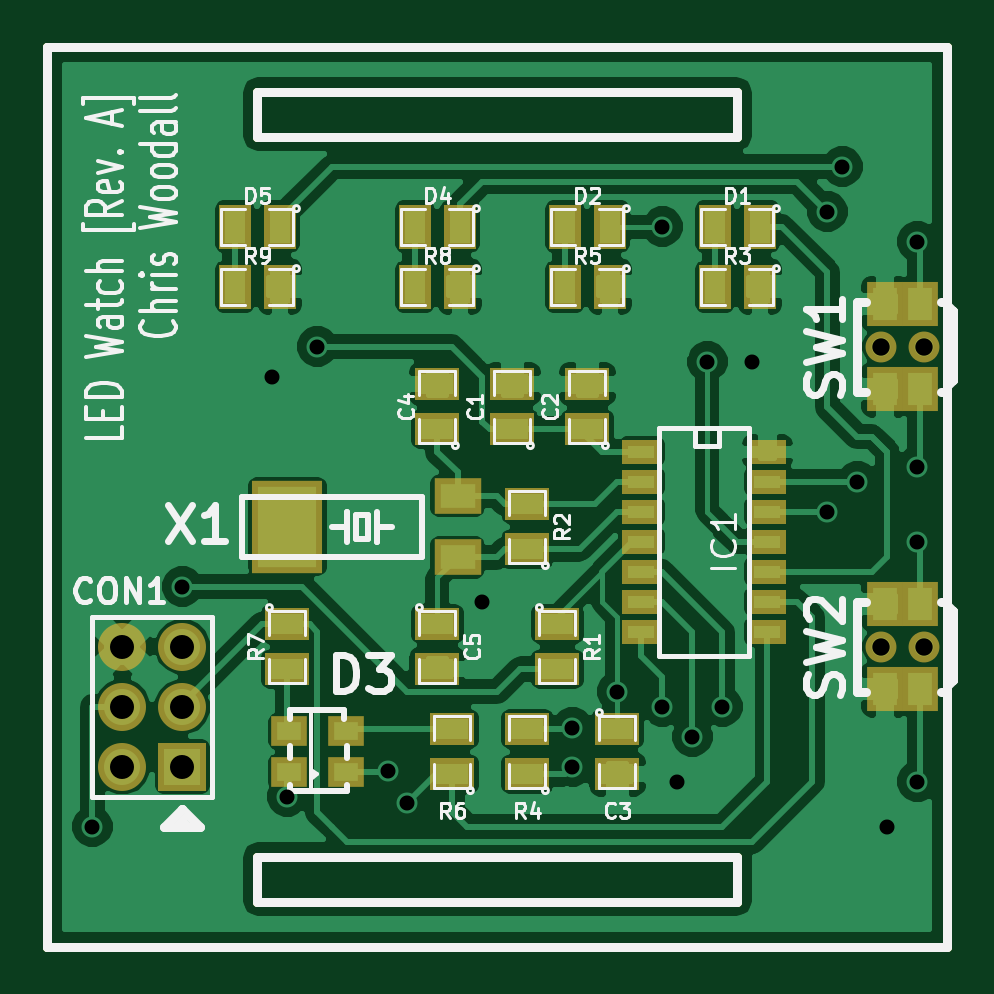
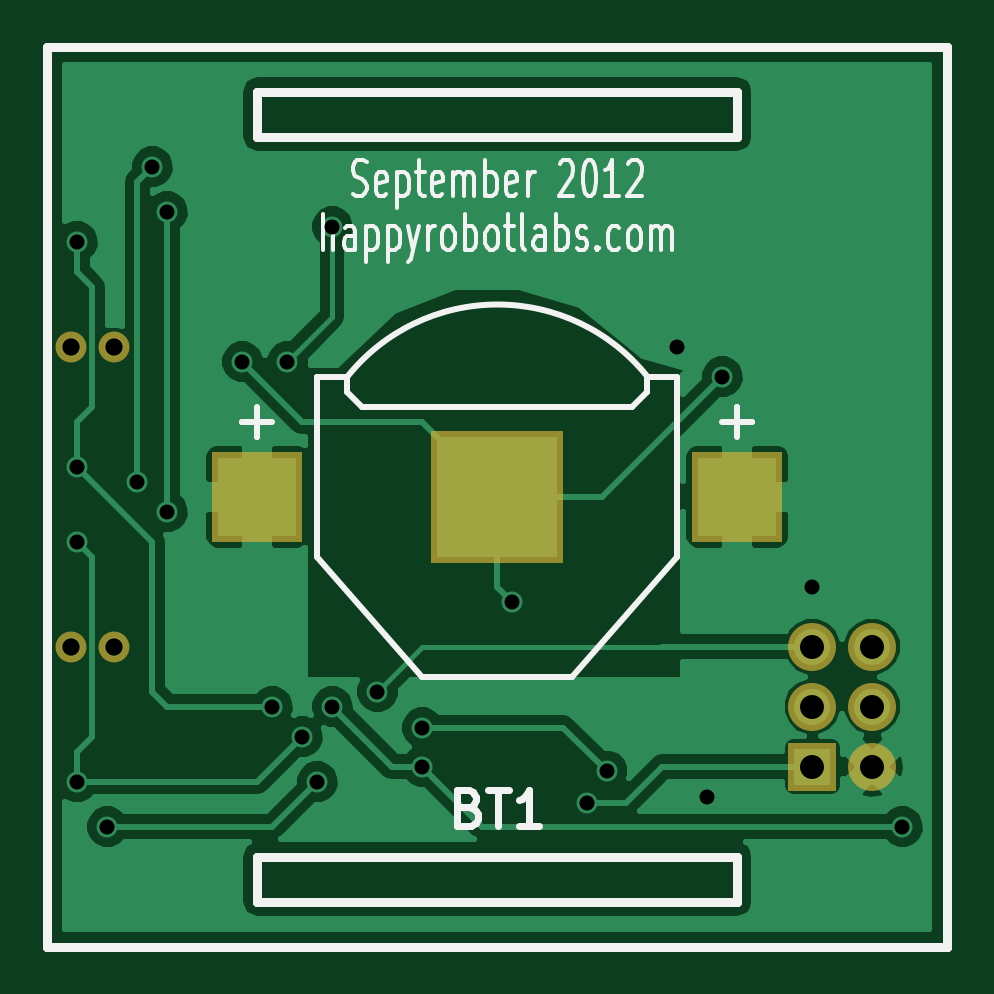
Circuit board: 8 layer files. Board 38.1 x 38.1 mm.
- bottom_copper: led-watch-Back.gbl (21182 bytes)
- top_copper: led-watch-Front.gtl (54537 bytes)
- bottom_mask: led-watch-Mask_Back.gbs (1111 bytes)
- top_mask: led-watch-Mask_Front.gts (2452 bytes)
- outline: led-watch-PCB_Edges.gbr (745 bytes)
- bottom_silk: led-watch-SilkS_Back.gbo (9137 bytes)
- top_silk: led-watch-SilkS_Front.gto (24744 bytes)
- drill: led-watch.drl (667 bytes)

=== bottom_copper: led-watch-Back.gbl (21182 bytes, source omitted) ===
=== top_copper: led-watch-Front.gtl (54537 bytes, source omitted) ===
=== bottom_mask: led-watch-Mask_Back.gbs ===
G04 (created by PCBNEW-RS274X (2011-nov-30)-testing) date Mon 10 Sep 2012 05:33:44 PM EDT*
%MOIN*%
G04 Gerber Fmt 3.4, Leading zero omitted, Abs format*
%FSLAX34Y34*%
G01*
G70*
G90*
G04 APERTURE LIST*
%ADD10C,0.006*%
%ADD11C,0.015*%
%ADD12C,0.0515*%
%ADD13R,0.15X0.15*%
%ADD14R,0.22X0.22*%
%ADD15R,0.08X0.08*%
%ADD16C,0.08*%
G04 APERTURE END LIST*
G54D10*
G54D11*
X79500Y-62500D02*
X87500Y-62500D01*
X87500Y-62500D02*
X87500Y-63250D01*
X87500Y-63250D02*
X79500Y-63250D01*
X79500Y-63250D02*
X79500Y-62500D01*
X79500Y-50500D02*
X79500Y-49750D01*
X87500Y-50500D02*
X79500Y-50500D01*
X87500Y-49750D02*
X87500Y-50500D01*
X79500Y-49750D02*
X87500Y-49750D01*
X91000Y-64000D02*
X91000Y-49000D01*
X76000Y-64000D02*
X91000Y-64000D01*
X76000Y-49000D02*
X76000Y-64000D01*
X76000Y-64000D02*
X76000Y-49000D01*
X76000Y-49000D02*
X91000Y-49000D01*
G54D12*
X90604Y-59000D03*
X89896Y-59000D03*
X90604Y-54000D03*
X89896Y-54000D03*
G54D13*
X87500Y-56500D03*
X79500Y-56500D03*
G54D14*
X83500Y-56500D03*
G54D15*
X78250Y-61000D03*
G54D16*
X77250Y-61000D03*
X78250Y-60000D03*
X77250Y-60000D03*
X78250Y-59000D03*
X77250Y-59000D03*
M02*

=== top_mask: led-watch-Mask_Front.gts ===
G04 (created by PCBNEW-RS274X (2011-nov-30)-testing) date Mon 10 Sep 2012 05:33:44 PM EDT*
%MOIN*%
G04 Gerber Fmt 3.4, Leading zero omitted, Abs format*
%FSLAX34Y34*%
G01*
G70*
G90*
G04 APERTURE LIST*
%ADD10C,0.006*%
%ADD11C,0.015*%
%ADD12R,0.075X0.055*%
%ADD13R,0.0791X0.0594*%
%ADD14R,0.1184X0.1539*%
%ADD15C,0.0515*%
%ADD16R,0.0613X0.0751*%
%ADD17R,0.065X0.04*%
%ADD18R,0.055X0.075*%
%ADD19R,0.0594X0.0495*%
%ADD20R,0.08X0.08*%
%ADD21C,0.08*%
G04 APERTURE END LIST*
G54D10*
G54D11*
X79500Y-62500D02*
X87500Y-62500D01*
X87500Y-62500D02*
X87500Y-63250D01*
X87500Y-63250D02*
X79500Y-63250D01*
X79500Y-63250D02*
X79500Y-62500D01*
X79500Y-50500D02*
X79500Y-49750D01*
X87500Y-50500D02*
X79500Y-50500D01*
X87500Y-49750D02*
X87500Y-50500D01*
X79500Y-49750D02*
X87500Y-49750D01*
X91000Y-64000D02*
X91000Y-49000D01*
X76000Y-64000D02*
X91000Y-64000D01*
X76000Y-49000D02*
X76000Y-64000D01*
X76000Y-64000D02*
X76000Y-49000D01*
X76000Y-49000D02*
X91000Y-49000D01*
G54D12*
X84000Y-57375D03*
X84000Y-56625D03*
X84500Y-58625D03*
X84500Y-59375D03*
X85000Y-55375D03*
X85000Y-54625D03*
X83750Y-55375D03*
X83750Y-54625D03*
X82500Y-55375D03*
X82500Y-54625D03*
G54D13*
X82835Y-57512D03*
X82835Y-56488D03*
G54D14*
X80000Y-57000D03*
G54D15*
X90604Y-59000D03*
G54D16*
X89965Y-58291D03*
X90535Y-59709D03*
X90535Y-58291D03*
X89965Y-59709D03*
G54D15*
X89896Y-59000D03*
X90604Y-54000D03*
G54D16*
X89965Y-53291D03*
X90535Y-54709D03*
X90535Y-53291D03*
X89965Y-54709D03*
G54D15*
X89896Y-54000D03*
G54D17*
X85900Y-55750D03*
X85900Y-56250D03*
X85900Y-56750D03*
X85900Y-57250D03*
X85900Y-57750D03*
X85900Y-58250D03*
X85900Y-58750D03*
X88000Y-58750D03*
X88000Y-58250D03*
X88000Y-57750D03*
X88000Y-57250D03*
X88000Y-56750D03*
X88000Y-56250D03*
X88000Y-55750D03*
G54D18*
X79875Y-53000D03*
X79125Y-53000D03*
G54D12*
X85500Y-60375D03*
X85500Y-61125D03*
G54D18*
X87875Y-53000D03*
X87125Y-53000D03*
X85375Y-53000D03*
X84625Y-53000D03*
X82875Y-53000D03*
X82125Y-53000D03*
G54D12*
X84000Y-61125D03*
X84000Y-60375D03*
X82750Y-61125D03*
X82750Y-60375D03*
X80000Y-58625D03*
X80000Y-59375D03*
G54D18*
X79875Y-52000D03*
X79125Y-52000D03*
X82875Y-52000D03*
X82125Y-52000D03*
X85375Y-52000D03*
X84625Y-52000D03*
X87875Y-52000D03*
X87125Y-52000D03*
G54D12*
X82500Y-58625D03*
X82500Y-59375D03*
G54D19*
X80028Y-61085D03*
X80028Y-60415D03*
X80972Y-60415D03*
X80972Y-61085D03*
G54D20*
X78250Y-61000D03*
G54D21*
X77250Y-61000D03*
X78250Y-60000D03*
X77250Y-60000D03*
X78250Y-59000D03*
X77250Y-59000D03*
M02*

=== outline: led-watch-PCB_Edges.gbr ===
G04 (created by PCBNEW-RS274X (2011-nov-30)-testing) date Mon 10 Sep 2012 05:33:44 PM EDT*
%MOIN*%
G04 Gerber Fmt 3.4, Leading zero omitted, Abs format*
%FSLAX34Y34*%
G01*
G70*
G90*
G04 APERTURE LIST*
%ADD10C,0.006*%
%ADD11C,0.015*%
G04 APERTURE END LIST*
G54D10*
G54D11*
X79500Y-62500D02*
X87500Y-62500D01*
X87500Y-62500D02*
X87500Y-63250D01*
X87500Y-63250D02*
X79500Y-63250D01*
X79500Y-63250D02*
X79500Y-62500D01*
X79500Y-50500D02*
X79500Y-49750D01*
X87500Y-50500D02*
X79500Y-50500D01*
X87500Y-49750D02*
X87500Y-50500D01*
X79500Y-49750D02*
X87500Y-49750D01*
X91000Y-64000D02*
X91000Y-49000D01*
X76000Y-64000D02*
X91000Y-64000D01*
X76000Y-49000D02*
X76000Y-64000D01*
X76000Y-64000D02*
X76000Y-49000D01*
X76000Y-49000D02*
X91000Y-49000D01*
M02*

=== bottom_silk: led-watch-SilkS_Back.gbo (9137 bytes, source omitted) ===
=== top_silk: led-watch-SilkS_Front.gto (24744 bytes, source omitted) ===
=== drill: led-watch.drl ===
M48
;DRILL file {Pcbnew (2011-nov-30)-testing} date Mon 10 Sep 2012 05:33:58 PM EDT
;FORMAT={2:4/ absolute / inch / suppress trailing zeros}
FMAT,2
INCH,LZ
T1C0.025
T2C0.029
T3C0.040
%
G90
G05
M72
T1
X07675Y-062
X07825Y-058
X07975Y-0545
X08Y-0615
X0805Y-054
X081675Y-061075
X082Y-0616
X08325Y-05825
X08475Y-06035
X08475Y-061
X0855Y-05975
X08625Y-052
X08625Y-06
X0865Y-06125
X08675Y-0605
X087Y-05425
X08725Y-06
X08775Y-05425
X089Y-05175
X089Y-05675
X08925Y-051
X0895Y-05625
X09Y-062
X0905Y-05225
X0905Y-056
X0905Y-05725
X0905Y-06125
T2
X089896Y-054
X089896Y-059
X090604Y-054
X090604Y-059
T3
X07725Y-059
X07725Y-06
X07725Y-061
X07825Y-059
X07825Y-06
X07825Y-061
T0
M30
